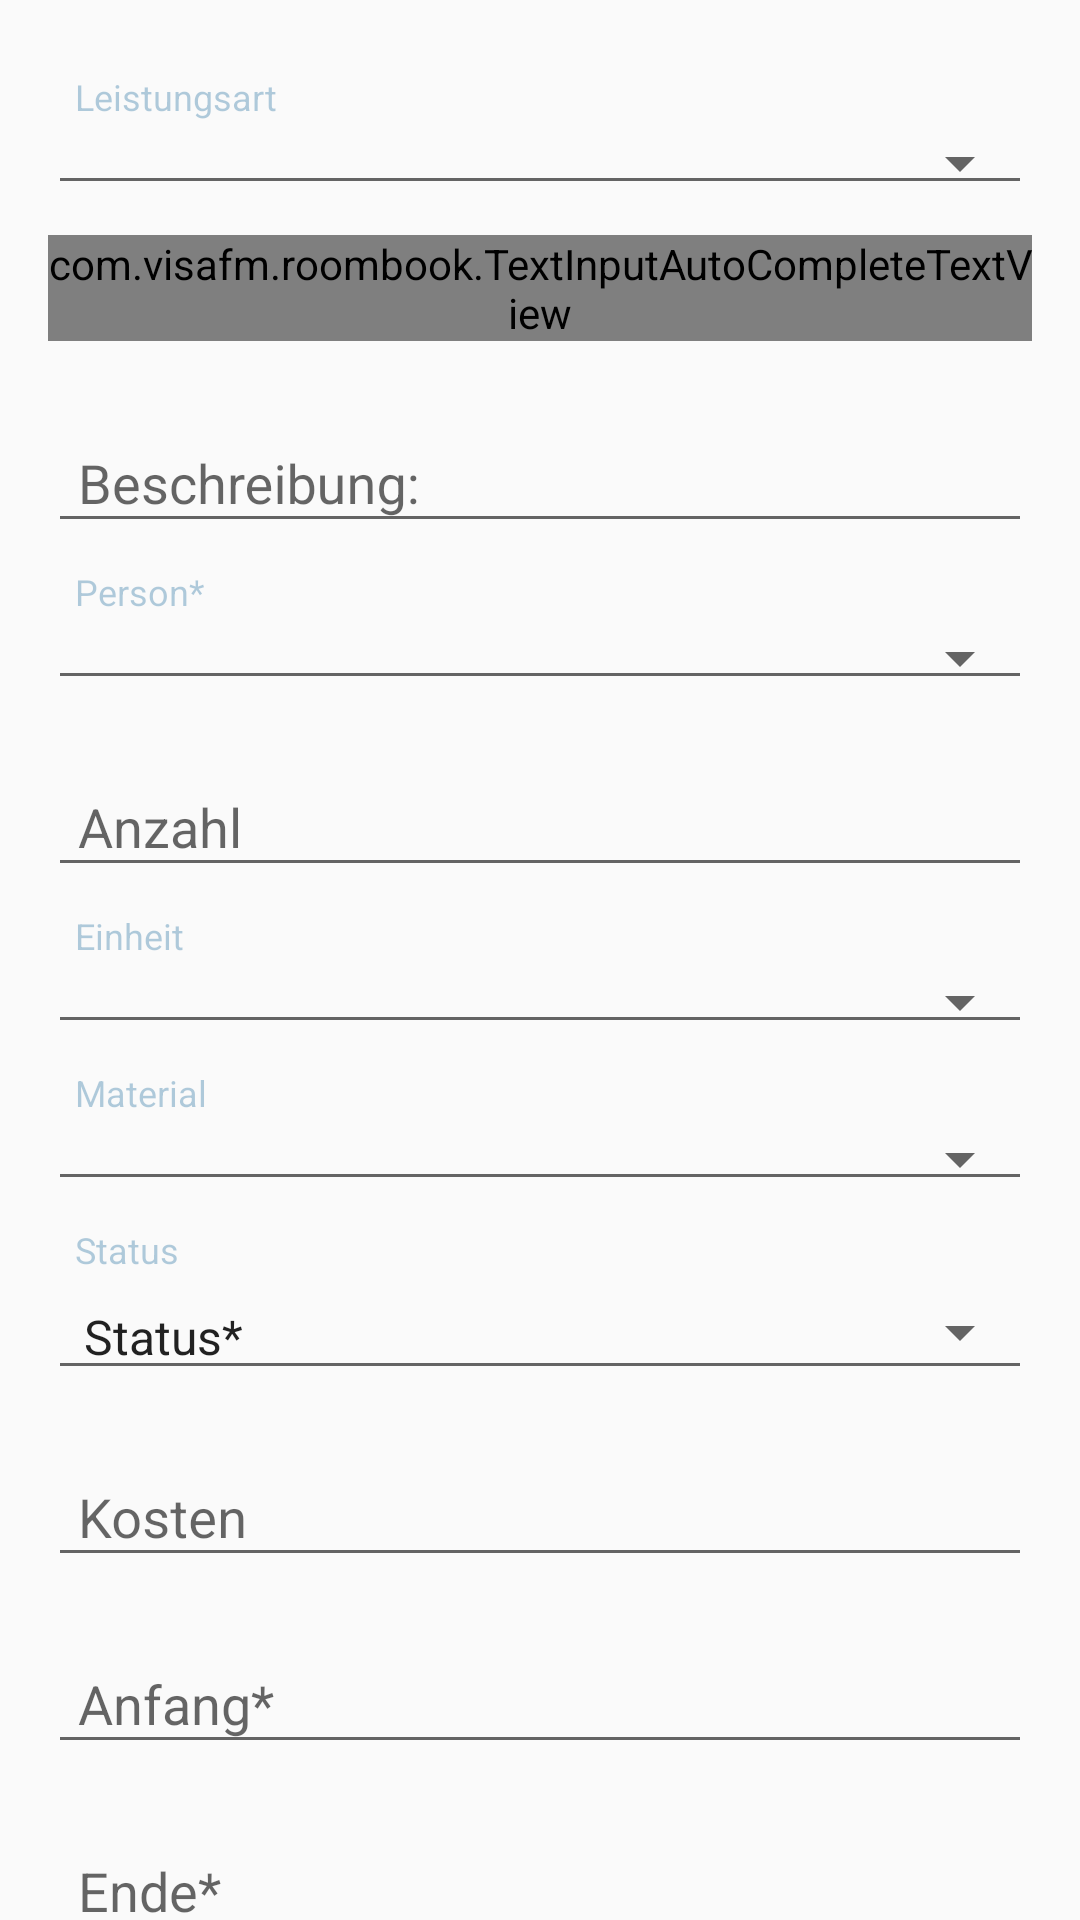

Android layout source for this screen:
<!-- AndroidManifest.xml: application theme AppTheme -->
<!-- res/layout/frg_add_service.xml -->
<?xml version="1.0" encoding="utf-8"?>
<ScrollView
    xmlns:android="http://schemas.android.com/apk/res/android"
    xmlns:tools="http://schemas.android.com/tools"
    xmlns:app="http://schemas.android.com/apk/res-auto"
    android:layout_width="match_parent"
    android:layout_height="match_parent"
    android:scrollbars="none">

    <LinearLayout
        android:layout_width="match_parent"
        android:layout_height="wrap_content"
        android:orientation="vertical"
        android:padding="@dimen/activity_horizontal_margin">

        <TextView
            android:layout_width="match_parent"
            android:layout_height="wrap_content"
            android:layout_marginLeft="5dp"
            android:text="@string/Leistungsart"
            style="@style/InputLabel"/>
        <Spinner
            android:id="@+id/spLeistungsart"
            style="@style/Widget.AppCompat.Spinner.Underlined"
            android:layout_width="match_parent"
            android:layout_height="wrap_content"
            android:layout_gravity="center_horizontal"
             />

        <com.google.android.material.textfield.TextInputLayout

            android:layout_width="match_parent"
            android:layout_height="wrap_content"
            android:layout_marginTop="@dimen/margin_normal"
          
           >
v
            <com.visafm.roombook.TextInputAutoCompleteTextView
                android:id="@+id/atvLeistung"
                android:layout_width="match_parent"
                android:layout_height="wrap_content"
                android:layout_gravity="center_horizontal"
                android:layout_marginBottom="5dp"
                android:completionThreshold="1"
                android:hint="@string/Leistung"
                android:maxLines="1"
                android:singleLine="true"
                android:textColor="#000000" />
        </com.google.android.material.textfield.TextInputLayout>

        
            
            
            
            
            
            

        <com.google.android.material.textfield.TextInputLayout
            android:layout_width="match_parent"
            android:layout_height="wrap_content"
            android:layout_marginTop="@dimen/margin_normal"
          
           >

<com.google.android.material.textfield.TextInputEditText
                android:id="@+id/etBeschreibung"
                android:layout_width="match_parent"
                android:layout_height="wrap_content"
                android:hint="Beschreibung:"
                android:inputType="text"
                android:paddingLeft="@dimen/padding_normal" />
     </com.google.android.material.textfield.TextInputLayout>

        <TextView
            android:layout_width="match_parent"
            android:layout_height="wrap_content"
            android:layout_marginLeft="5dp"
            android:text="@string/Melder"
            style="@style/InputLabel"/>

        <Spinner
            android:id="@+id/spPerson"
            style="@style/Widget.AppCompat.Spinner.Underlined"
            android:layout_width="match_parent"
            android:layout_height="wrap_content"
            android:layout_gravity="center_horizontal"
            android:prompt="@string/Person" />

        <com.google.android.material.textfield.TextInputLayout
            android:layout_width="match_parent"
            android:layout_height="wrap_content"
            android:layout_marginTop="@dimen/margin_normal"
          
           >

<com.google.android.material.textfield.TextInputEditText
                android:id="@+id/etAnzahl"
                android:layout_width="match_parent"
                android:layout_height="wrap_content"
                android:hint="Anzahl"
                android:inputType="numberDecimal|numberSigned"
                android:paddingLeft="@dimen/padding_normal" />
     </com.google.android.material.textfield.TextInputLayout>

        <TextView
            android:layout_width="match_parent"
            android:layout_height="wrap_content"
            android:layout_marginLeft="5dp"
            android:text="@string/Einheit"
            style="@style/InputLabel"/>

        <Spinner
            android:id="@+id/spEinheit"
            style="@style/Widget.AppCompat.Spinner.Underlined"
            android:layout_width="match_parent"
            android:layout_height="wrap_content"
            android:layout_gravity="center_horizontal"
            android:prompt="@string/Einheit"/>


        <TextView
            android:layout_width="match_parent"
            android:layout_height="wrap_content"
            android:layout_marginLeft="5dp"
            android:text="@string/Material"
            style="@style/InputLabel"/>
        <Spinner
            android:id="@+id/spMaterial"
            style="@style/Widget.AppCompat.Spinner.Underlined"
            android:layout_width="match_parent"
            android:layout_height="wrap_content"
            android:layout_gravity="center_horizontal"
            android:prompt="@string/Material"  />

        <TextView
            android:layout_width="match_parent"
            android:layout_height="wrap_content"
            android:layout_marginLeft="5dp"
            android:text="@string/status"
            style="@style/InputLabel"/>

        <Spinner
            android:id="@+id/spStatus"
            style="@style/Widget.AppCompat.Spinner.Underlined"
            android:layout_width="match_parent"
            android:layout_height="wrap_content"
            android:layout_gravity="center_horizontal"
            android:entries="@array/array_status"
            android:prompt="@string/status" />

        <com.google.android.material.textfield.TextInputLayout
            android:layout_width="match_parent"
            android:layout_height="wrap_content"
            android:layout_marginTop="@dimen/margin_normal"
          
           >

<com.google.android.material.textfield.TextInputEditText
                android:id="@+id/etKosten"
                android:layout_width="match_parent"
                android:layout_height="wrap_content"
                android:hint="Kosten"
                android:inputType="numberDecimal|numberSigned"
                android:paddingLeft="@dimen/padding_normal" />
     </com.google.android.material.textfield.TextInputLayout>

        <com.google.android.material.textfield.TextInputLayout
            android:layout_width="match_parent"
            android:layout_height="wrap_content"
            android:layout_marginTop="@dimen/margin_normal"
          
           >

<com.google.android.material.textfield.TextInputEditText
                android:id="@+id/etVon"
                android:layout_width="match_parent"
                android:layout_height="wrap_content"
                android:hint="Anfang*"
                android:inputType="textUri"
                android:paddingLeft="@dimen/padding_normal" />


     </com.google.android.material.textfield.TextInputLayout>

        <com.google.android.material.textfield.TextInputLayout
            android:layout_width="match_parent"
            android:layout_height="wrap_content"
            android:layout_marginTop="@dimen/margin_normal"
          
           >

<com.google.android.material.textfield.TextInputEditText
                android:id="@+id/etBis"
                android:layout_width="match_parent"
                android:layout_height="wrap_content"
                android:hint="Ende*"
                android:inputType="textUri"
                android:paddingLeft="@dimen/padding_normal" />
     </com.google.android.material.textfield.TextInputLayout>

        <com.google.android.material.textfield.TextInputLayout
            android:layout_width="match_parent"
            android:layout_height="wrap_content"
            android:layout_marginTop="@dimen/margin_normal"
          
           >

<com.google.android.material.textfield.TextInputEditText
                android:id="@+id/etZeitaufwand"
                android:layout_width="match_parent"
                android:layout_height="wrap_content"
                android:editable="false"
                android:hint="Zeitaufwand"
                android:inputType="text"
                android:paddingLeft="@dimen/padding_normal" />
     </com.google.android.material.textfield.TextInputLayout>


        <com.google.android.material.textfield.TextInputLayout
            android:layout_width="match_parent"
            android:layout_height="wrap_content"
            android:layout_marginTop="@dimen/margin_normal"
          
           >

            <Button
                android:id="@+id/btnAddService"
                android:layout_width="match_parent"
                android:layout_height="wrap_content"
                android:layout_marginTop="30dp"
                android:background="@color/colorPrimary"
                android:text="@string/add_service"
                android:textColor="@android:color/white"
                android:textStyle="bold" />
     </com.google.android.material.textfield.TextInputLayout>

    </LinearLayout>
</ScrollView>
<!-- resources referenced by this layout -->
<resources>
  <string-array name="array_status">
          <item>Status*</item>
          <item>Betrieb</item>
          <item>defekt, laufend</item>
          <item>defekt, ruhend</item>
          <item>ruhend</item>
      </string-array>
  <color name="colorPrimary">#005B93</color>
  <dimen name="activity_horizontal_margin">16dp</dimen>
  <dimen name="margin_normal">10dp</dimen>
  <dimen name="padding_normal">10dp</dimen>
  <string name="Einheit">Einheit</string>
  <string name="Leistung">Leistung</string>
  <string name="Leistungsart">Leistungsart</string>
  <string name="Material">Material</string>
  <string name="Melder">Person*</string>
  <string name="Person">Melder*</string>
  <string name="add_service">Leistung hinzufügen</string>
  <string name="status">Status</string>
  <style name="InputLabel" parent="TextAppearance.AppCompat.Caption">
          <item name="android:textColor">@color/colorfloat</item>
          <item name="android:paddingTop">@dimen/input_label_vertical_spacing</item>
          <item name="android:paddingLeft">@dimen/input_label_horizontal_spacing</item>
          <item name="android:paddingRight">@dimen/input_label_horizontal_spacing</item>
      </style>
  <style name="AppTheme" parent="Theme.AppCompat.Light.DarkActionBar">
          
          <item name="colorPrimary">@color/colorPrimary</item>
          <item name="colorPrimaryDark">@color/colorPrimaryDark</item>
          <item name="colorAccent">@color/colorPrimary</item>
      </style>
  <color name="colorfloat">#4D005B93</color>
  <dimen name="input_label_vertical_spacing">8dp</dimen>
  <dimen name="input_label_horizontal_spacing">4dp</dimen>
  <color name="colorPrimaryDark">#005184</color>
</resources>
